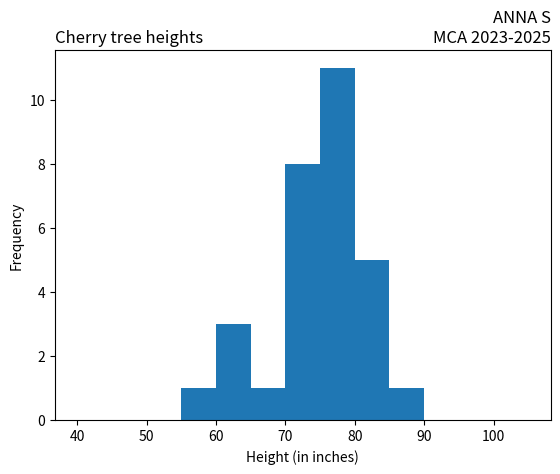

Write the Python code that produced this figure.
import matplotlib.pyplot as plt
import numpy as np
x = np.random.normal([61, 63, 64, 66, 68, 69, 71, 71.5, 72, 72.5, 73, 73.5, 74,
74.5, 76, 76.2, 76.5, 77, 77.5, 78, 78.5, 79, 79.2, 80, 81, 82, 83, 84, 85, 87])
plt.hist(x, bins=range(40,110,5), )
plt.title('Cherry tree heights',loc='left')
plt.title('ANNA S\nMCA 2023-2025', loc='right')
plt.xlabel('Height (in inches)')
plt.ylabel('Frequency')
plt.show()